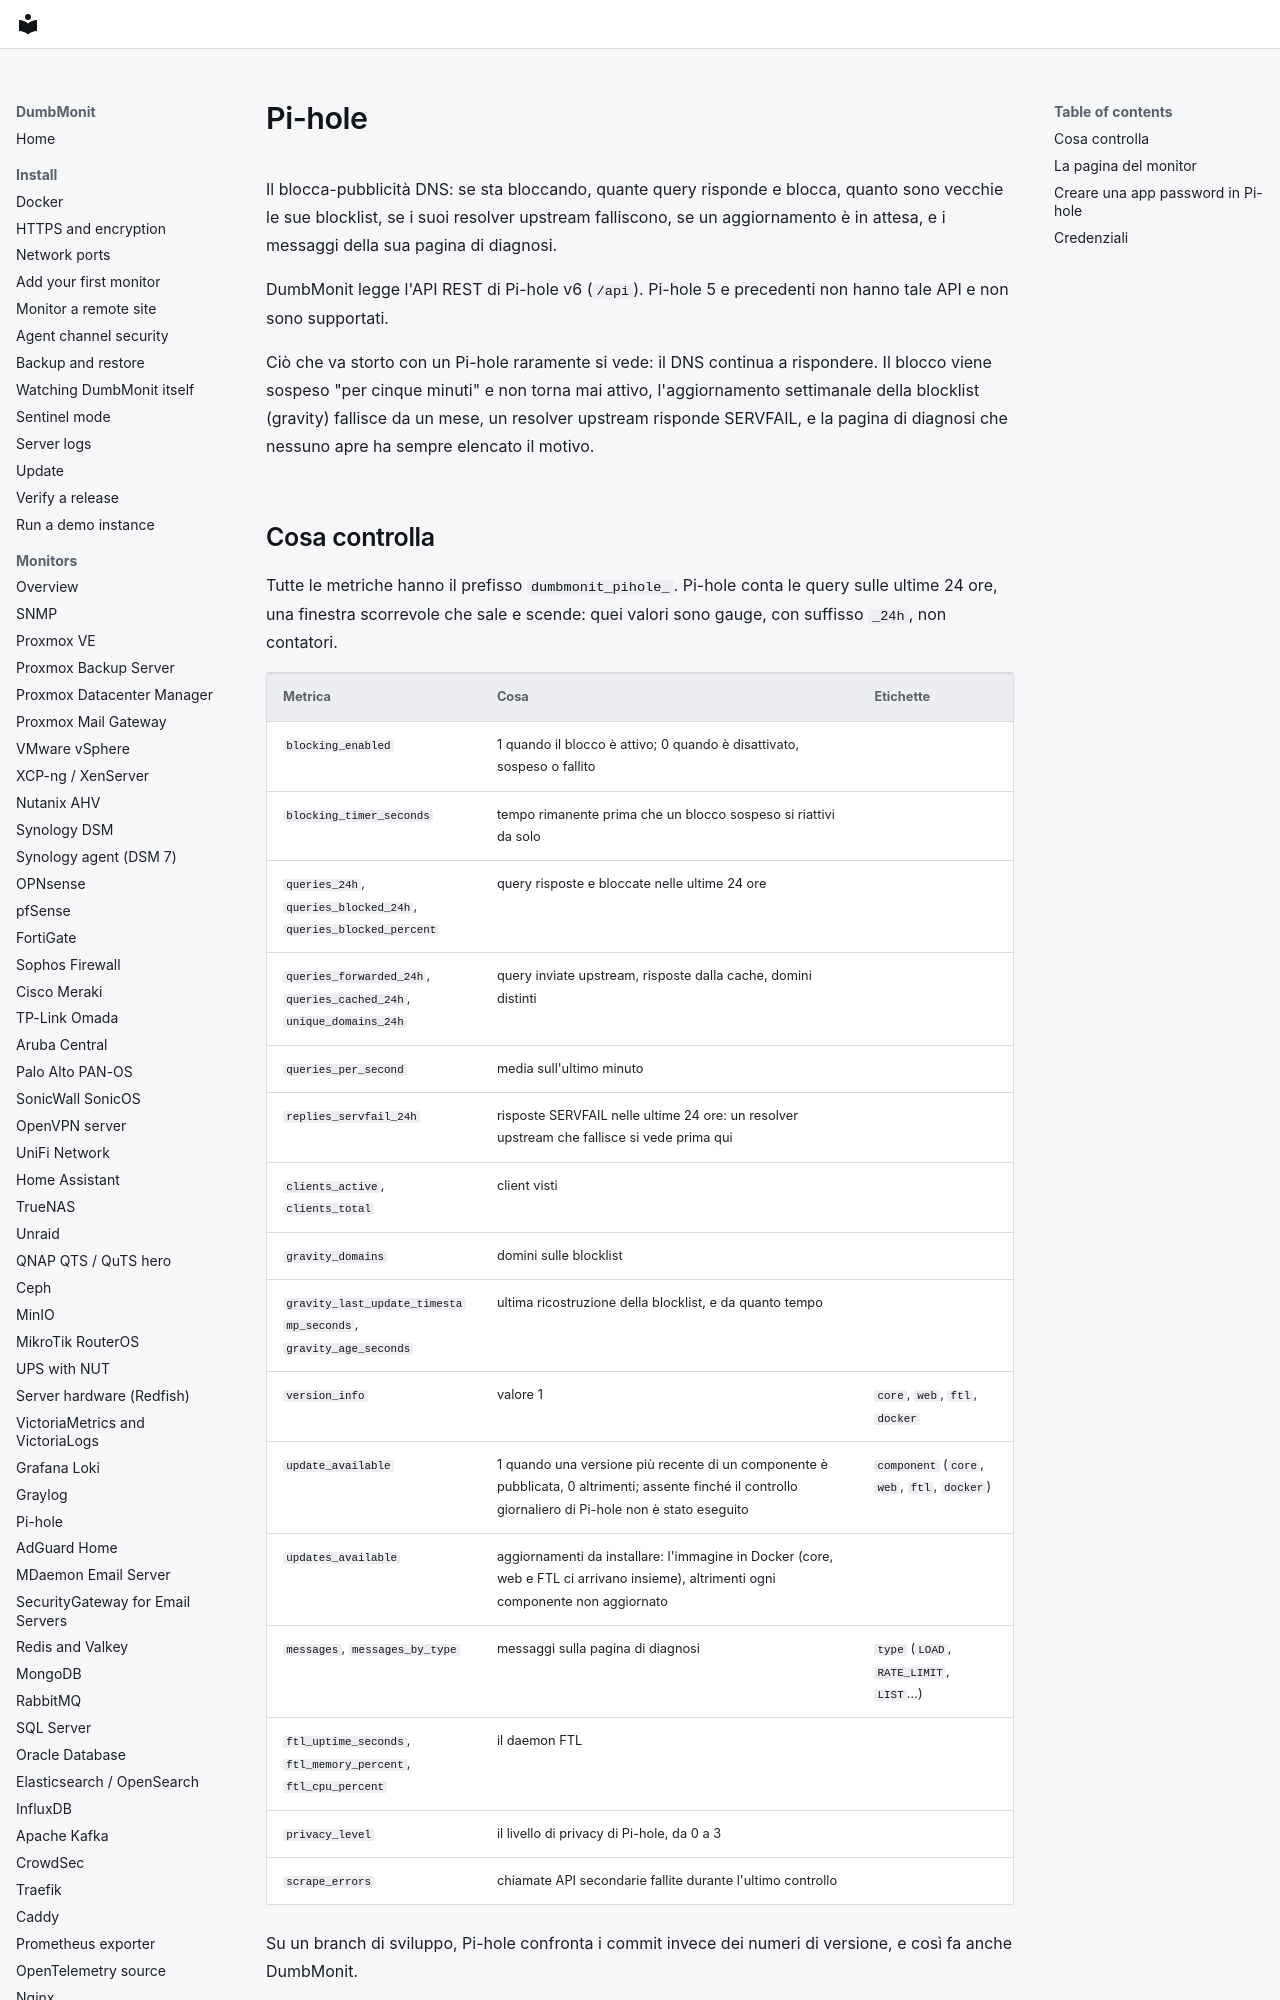

repository: laupernoe/dumbmonit · page: devices/pihole.it/index.html · generator: mkdocs

# Pi-hole

Il blocca-pubblicità DNS: se sta bloccando, quante query risponde e blocca,
quanto sono vecchie le sue blocklist, se i suoi resolver upstream falliscono,
se un aggiornamento è in attesa, e i messaggi della sua pagina di diagnosi.

DumbMonit legge l'API REST di Pi-hole v6 (`/api`). Pi-hole 5 e precedenti non
hanno tale API e non sono supportati.

Ciò che va storto con un Pi-hole raramente si vede: il DNS continua a
rispondere. Il blocco viene sospeso "per cinque minuti" e non torna mai
attivo, l'aggiornamento settimanale della blocklist (gravity) fallisce da un
mese, un resolver upstream risponde SERVFAIL, e la pagina di diagnosi che
nessuno apre ha sempre elencato il motivo.
